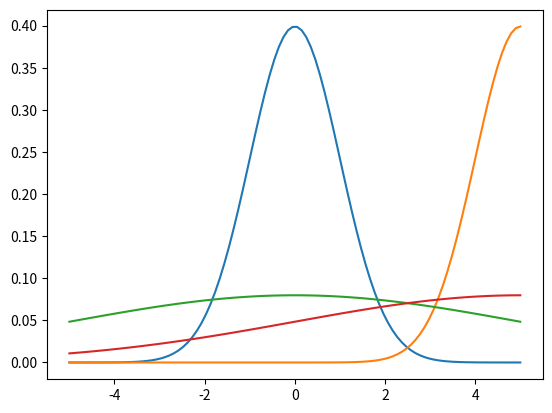

Source code (Python):
#!/usr/bin/python3

"""
    28-05-2018
[redacted]

"""

import matplotlib.pyplot as plt
import numpy as np


def normal_pdf(x, mu=0, sigma=1):
    return (1. / np.sqrt(2 * 3.14 * sigma ** 2)) * 2.718 ** (-(x - mu) ** 2 / (2. * sigma ** 2))


def main():
    """
        Main Function
    """
    # Return evenly spaced numbers over a specified interval.
    # num is number of samples to be generated
    x_values = np.linspace(start=-5, stop=5, num=100)
    y_values = [normal_pdf(x) for x in x_values]

    plt.plot(x_values, y_values)
    plt.show()

    # with mu = 5
    y_values = [normal_pdf(x, mu=5) for x in x_values]

    plt.plot(x_values, y_values)
    plt.show()

    # with sigma = 5
    y_values = [normal_pdf(x, sigma=5) for x in x_values]

    plt.plot(x_values, y_values)
    plt.show()

    # with mu = 5 and sigma = 5
    y_values = [normal_pdf(x, mu=5, sigma=5) for x in x_values]

    plt.plot(x_values, y_values)
    plt.show()


if __name__ == '__main__':
    main()
